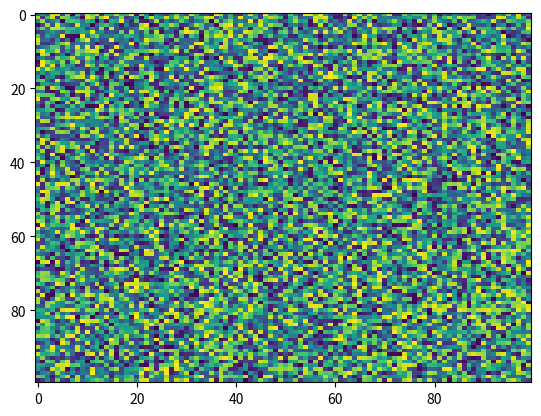

Write the Python code that produced this figure.
import matplotlib.pyplot as plt
import numpy as np
X = np.random.rand(100, 100)
plt.imshow(X, 'viridis', None, data=None, aspect='auto', interpolation='nearest', alpha=None, vmin=None, interpolation_stage=None)
